Labelled photos from "Augmentation", an image-classification folder in Priyanah/Cervical-Cancer-Using-Machine-Learning. The possible labels are: carcinoma in situ, light dysplastic, moderate dysplastic, normal columnar, normal intermediate, normal superficial, severe dysplastic.

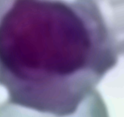
Label: moderate dysplastic

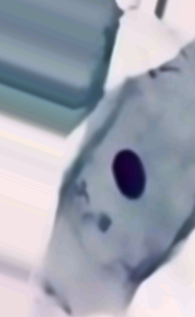
Label: normal intermediate

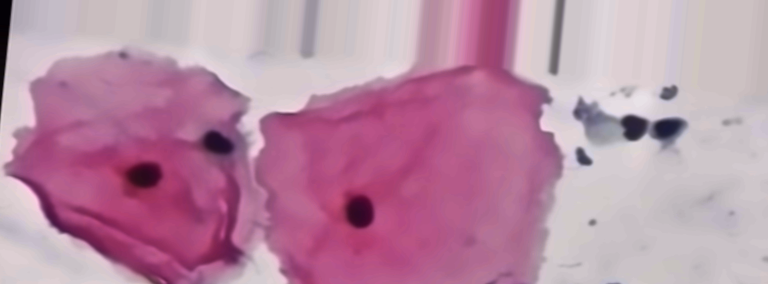
Label: normal superficial

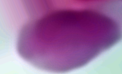
Label: carcinoma in situ

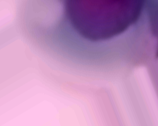
Label: light dysplastic

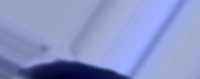
Label: severe dysplastic
